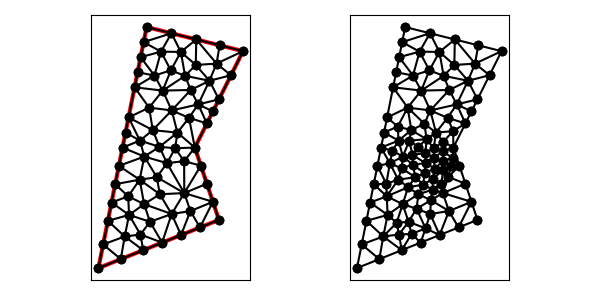

Values plotted in this chart, from the file beside it:
6.000000000000000000e+00, 5.000000000000000000e+00, 1.100000000000000000e+01, 7.000000000000000000e+00, 1.000000000000000000e+01, 1.000000000000000000e+01, 1.200000000000000000e+01, 1.400000000000000000e+01, 8.000000000000000000e+00, 1.500000000000000000e+01, 7.000000000000000000e+00, 1.000000000000000000e+01, 7.745275873351792129e+00, 6.392591576048075375e+00, 7.090942500553496508e+00, 6.311517353967135868e+00, 7.856953381770518163e+00, 5.742781352708207443e+00, 7.564390585225268637e+00, 6.148963427574472895e+00, 1.000000000000000000e+00, 4.272176050408691972e-01
6.000000000000000000e+00, 5.000000000000000000e+00, 1.100000000000000000e+01, 7.000000000000000000e+00, 1.000000000000000000e+01, 1.000000000000000000e+01, 1.200000000000000000e+01, 1.400000000000000000e+01, 8.000000000000000000e+00, 1.500000000000000000e+01, 7.000000000000000000e+00, 1.000000000000000000e+01, 6.196116135138184156e+00, 5.980580675690919890e+00, 6.000000000000000000e+00, 5.000000000000000000e+00, 6.928476690885259082e+00, 5.371390676354104166e+00, 6.374864275341146858e+00, 5.450657117348341352e+00, 1.000000000000000000e+00, 5.000000000000000000e-01
6.000000000000000000e+00, 5.000000000000000000e+00, 1.100000000000000000e+01, 7.000000000000000000e+00, 1.000000000000000000e+01, 1.000000000000000000e+01, 1.200000000000000000e+01, 1.400000000000000000e+01, 8.000000000000000000e+00, 1.500000000000000000e+01, 7.000000000000000000e+00, 1.000000000000000000e+01, 7.500000000000000000e+00, 1.250000000000000000e+01, 8.103298611111110716e+00, 1.165711805555555536e+01, 8.666557141343659509e+00, 1.236401294121341365e+01, 8.089951917484922816e+00, 1.217371033225632537e+01, 0.000000000000000000e+00, 5.000000000000000000e-01
6.000000000000000000e+00, 5.000000000000000000e+00, 1.100000000000000000e+01, 7.000000000000000000e+00, 1.000000000000000000e+01, 1.000000000000000000e+01, 1.200000000000000000e+01, 1.400000000000000000e+01, 8.000000000000000000e+00, 1.500000000000000000e+01, 7.000000000000000000e+00, 1.000000000000000000e+01, 6.196116135138184156e+00, 5.980580675690919890e+00, 7.090942500553496508e+00, 6.311517353967135868e+00, 6.392232270276368311e+00, 6.961161351381840667e+00, 6.559763635322682696e+00, 6.417753127013298808e+00, 0.000000000000000000e+00, 5.000000000000000000e-01
6.000000000000000000e+00, 5.000000000000000000e+00, 1.100000000000000000e+01, 7.000000000000000000e+00, 1.000000000000000000e+01, 1.000000000000000000e+01, 1.200000000000000000e+01, 1.400000000000000000e+01, 8.000000000000000000e+00, 1.500000000000000000e+01, 7.000000000000000000e+00, 1.000000000000000000e+01, 9.037920976993298439e+00, 7.243095413437760755e+00, 8.642715036327889067e+00, 6.057086014531155804e+00, 9.428476690885258193e+00, 6.371390676354103277e+00, 9.036370901402149158e+00, 6.557190701441006020e+00, 1.000000000000000000e+00, 5.000000000000000000e-01
6.000000000000000000e+00, 5.000000000000000000e+00, 1.100000000000000000e+01, 7.000000000000000000e+00, 1.000000000000000000e+01, 1.000000000000000000e+01, 1.200000000000000000e+01, 1.400000000000000000e+01, 8.000000000000000000e+00, 1.500000000000000000e+01, 7.000000000000000000e+00, 1.000000000000000000e+01, 8.844062985441093261e+00, 9.353759736967990790e+00, 8.422830392524717880e+00, 8.771055654514386291e+00, 9.561734355813367614e+00, 8.112600993383791703e+00, 8.942875911259726252e+00, 8.745805461622056853e+00, 0.000000000000000000e+00, 1.542726353016240781e-01
6.000000000000000000e+00, 5.000000000000000000e+00, 1.100000000000000000e+01, 7.000000000000000000e+00, 1.000000000000000000e+01, 1.000000000000000000e+01, 1.200000000000000000e+01, 1.400000000000000000e+01, 8.000000000000000000e+00, 1.500000000000000000e+01, 7.000000000000000000e+00, 1.000000000000000000e+01, 7.090942500553496508e+00, 6.311517353967135868e+00, 7.271210875569931176e+00, 7.205964181409955316e+00, 6.392232270276368311e+00, 6.961161351381840667e+00, 6.918128548799931998e+00, 6.826214295586310321e+00, 0.000000000000000000e+00, 5.000000000000000000e-01
6.000000000000000000e+00, 5.000000000000000000e+00, 1.100000000000000000e+01, 7.000000000000000000e+00, 1.000000000000000000e+01, 1.000000000000000000e+01, 1.200000000000000000e+01, 1.400000000000000000e+01, 8.000000000000000000e+00, 1.500000000000000000e+01, 7.000000000000000000e+00, 1.000000000000000000e+01, 7.090942500553496508e+00, 6.311517353967135868e+00, 6.928476690885259082e+00, 5.371390676354104166e+00, 7.856953381770518163e+00, 5.742781352708207443e+00, 7.292124191069757622e+00, 5.808563127676482196e+00, 1.000000000000000000e+00, 5.000000000000000000e-01
6.000000000000000000e+00, 5.000000000000000000e+00, 1.100000000000000000e+01, 7.000000000000000000e+00, 1.000000000000000000e+01, 1.000000000000000000e+01, 1.200000000000000000e+01, 1.400000000000000000e+01, 8.000000000000000000e+00, 1.500000000000000000e+01, 7.000000000000000000e+00, 1.000000000000000000e+01, 7.090942500553496508e+00, 6.311517353967135868e+00, 6.196116135138184156e+00, 5.980580675690919890e+00, 6.928476690885259082e+00, 5.371390676354104166e+00, 6.738511775525647174e+00, 5.887829568670720271e+00, 1.000000000000000000e+00, 5.000000000000000000e-01
6.000000000000000000e+00, 5.000000000000000000e+00, 1.100000000000000000e+01, 7.000000000000000000e+00, 1.000000000000000000e+01, 1.000000000000000000e+01, 1.200000000000000000e+01, 1.400000000000000000e+01, 8.000000000000000000e+00, 1.500000000000000000e+01, 7.000000000000000000e+00, 1.000000000000000000e+01, 7.897492346186624879e+00, 7.652412015476140361e+00, 9.037920976993298439e+00, 7.243095413437760755e+00, 8.547850935265657313e+00, 8.062994351422691608e+00, 8.494421419481859914e+00, 7.652833926778864537e+00, 0.000000000000000000e+00, 2.969608673975108748e-01
6.000000000000000000e+00, 5.000000000000000000e+00, 1.100000000000000000e+01, 7.000000000000000000e+00, 1.000000000000000000e+01, 1.000000000000000000e+01, 1.200000000000000000e+01, 1.400000000000000000e+01, 8.000000000000000000e+00, 1.500000000000000000e+01, 7.000000000000000000e+00, 1.000000000000000000e+01, 8.422830392524717880e+00, 8.771055654514386291e+00, 7.711276868119591121e+00, 8.667747731537534861e+00, 8.547850935265657313e+00, 8.062994351422691608e+00, 8.227319398636655734e+00, 8.500599245824870920e+00, 0.000000000000000000e+00, 2.537356446663366349e-01
6.000000000000000000e+00, 5.000000000000000000e+00, 1.100000000000000000e+01, 7.000000000000000000e+00, 1.000000000000000000e+01, 1.000000000000000000e+01, 1.200000000000000000e+01, 1.400000000000000000e+01, 8.000000000000000000e+00, 1.500000000000000000e+01, 7.000000000000000000e+00, 1.000000000000000000e+01, 7.090942500553496508e+00, 6.311517353967135868e+00, 7.745275873351792129e+00, 6.392591576048075375e+00, 7.271210875569931176e+00, 7.205964181409955316e+00, 7.369143083158406604e+00, 6.636691037141722482e+00, 0.000000000000000000e+00, 4.272176050408691972e-01
6.000000000000000000e+00, 5.000000000000000000e+00, 1.100000000000000000e+01, 7.000000000000000000e+00, 1.000000000000000000e+01, 1.000000000000000000e+01, 1.200000000000000000e+01, 1.400000000000000000e+01, 8.000000000000000000e+00, 1.500000000000000000e+01, 7.000000000000000000e+00, 1.000000000000000000e+01, 7.904522653658045073e+00, 9.626917952026300185e+00, 7.723833993557295052e+00, 1.028924903849474859e+01, 7.000000000000000000e+00, 1.000000000000000000e+01, 7.542785549071780338e+00, 9.972055663507015666e+00, 0.000000000000000000e+00, 2.521749706344891262e-01
6.000000000000000000e+00, 5.000000000000000000e+00, 1.100000000000000000e+01, 7.000000000000000000e+00, 1.000000000000000000e+01, 1.000000000000000000e+01, 1.200000000000000000e+01, 1.400000000000000000e+01, 8.000000000000000000e+00, 1.500000000000000000e+01, 7.000000000000000000e+00, 1.000000000000000000e+01, 9.037920976993298439e+00, 7.243095413437760755e+00, 8.138320408447222931e+00, 6.921969688246945474e+00, 8.642715036327889067e+00, 6.057086014531155804e+00, 8.606318807256135628e+00, 6.740717038738620381e+00, 1.000000000000000000e+00, 2.723335821162084502e-01
6.000000000000000000e+00, 5.000000000000000000e+00, 1.100000000000000000e+01, 7.000000000000000000e+00, 1.000000000000000000e+01, 1.000000000000000000e+01, 1.200000000000000000e+01, 1.400000000000000000e+01, 8.000000000000000000e+00, 1.500000000000000000e+01, 7.000000000000000000e+00, 1.000000000000000000e+01, 6.696116135138184156e+00, 8.480580675690919890e+00, 7.235553940732604161e+00, 7.977644090251674314e+00, 7.711276868119591121e+00, 8.667747731537534861e+00, 7.214315647996792258e+00, 8.375324165826709688e+00, 0.000000000000000000e+00, 2.827127355788023877e-01
6.000000000000000000e+00, 5.000000000000000000e+00, 1.100000000000000000e+01, 7.000000000000000000e+00, 1.000000000000000000e+01, 1.000000000000000000e+01, 1.200000000000000000e+01, 1.400000000000000000e+01, 8.000000000000000000e+00, 1.500000000000000000e+01, 7.000000000000000000e+00, 1.000000000000000000e+01, 7.897492346186624879e+00, 7.652412015476140361e+00, 7.271210875569931176e+00, 7.205964181409955316e+00, 8.138320408447222931e+00, 6.921969688246945474e+00, 7.769007876734593587e+00, 7.260115295044347050e+00, 0.000000000000000000e+00, 2.723335821162084502e-01
6.000000000000000000e+00, 5.000000000000000000e+00, 1.100000000000000000e+01, 7.000000000000000000e+00, 1.000000000000000000e+01, 1.000000000000000000e+01, 1.200000000000000000e+01, 1.400000000000000000e+01, 8.000000000000000000e+00, 1.500000000000000000e+01, 7.000000000000000000e+00, 1.000000000000000000e+01, 8.642715036327889067e+00, 6.057086014531155804e+00, 7.745275873351792129e+00, 6.392591576048075375e+00, 7.856953381770518163e+00, 5.742781352708207443e+00, 8.081648097150065269e+00, 6.064152981095812578e+00, 1.000000000000000000e+00, 4.272176050408691972e-01
6.000000000000000000e+00, 5.000000000000000000e+00, 1.100000000000000000e+01, 7.000000000000000000e+00, 1.000000000000000000e+01, 1.000000000000000000e+01, 1.200000000000000000e+01, 1.400000000000000000e+01, 8.000000000000000000e+00, 1.500000000000000000e+01, 7.000000000000000000e+00, 1.000000000000000000e+01, 7.271210875569931176e+00, 7.205964181409955316e+00, 7.745275873351792129e+00, 6.392591576048075375e+00, 8.138320408447222931e+00, 6.921969688246945474e+00, 7.718269052456315116e+00, 6.840175148568325092e+00, 0.000000000000000000e+00, 2.723335821162084502e-01
6.000000000000000000e+00, 5.000000000000000000e+00, 1.100000000000000000e+01, 7.000000000000000000e+00, 1.000000000000000000e+01, 1.000000000000000000e+01, 1.200000000000000000e+01, 1.400000000000000000e+01, 8.000000000000000000e+00, 1.500000000000000000e+01, 7.000000000000000000e+00, 1.000000000000000000e+01, 8.138320408447222931e+00, 6.921969688246945474e+00, 9.037920976993298439e+00, 7.243095413437760755e+00, 7.897492346186624879e+00, 7.652412015476140361e+00, 8.357911243875713936e+00, 7.272492372386949455e+00, 0.000000000000000000e+00, 2.723335821162084502e-01
6.000000000000000000e+00, 5.000000000000000000e+00, 1.100000000000000000e+01, 7.000000000000000000e+00, 1.000000000000000000e+01, 1.000000000000000000e+01, 1.200000000000000000e+01, 1.400000000000000000e+01, 8.000000000000000000e+00, 1.500000000000000000e+01, 7.000000000000000000e+00, 1.000000000000000000e+01, 6.544174202707275789e+00, 7.720871013536379834e+00, 6.392232270276368311e+00, 6.961161351381840667e+00, 7.271210875569931176e+00, 7.205964181409955316e+00, 6.735872449517859017e+00, 7.295998848776058310e+00, 0.000000000000000000e+00, 3.940763967233830711e-01
6.000000000000000000e+00, 5.000000000000000000e+00, 1.100000000000000000e+01, 7.000000000000000000e+00, 1.000000000000000000e+01, 1.000000000000000000e+01, 1.200000000000000000e+01, 1.400000000000000000e+01, 8.000000000000000000e+00, 1.500000000000000000e+01, 7.000000000000000000e+00, 1.000000000000000000e+01, 7.711276868119591121e+00, 8.667747731537534861e+00, 7.897492346186624879e+00, 7.652412015476140361e+00, 8.547850935265657313e+00, 8.062994351422691608e+00, 8.052206716523956587e+00, 8.127718032812122573e+00, 0.000000000000000000e+00, 2.969608673975108748e-01
6.000000000000000000e+00, 5.000000000000000000e+00, 1.100000000000000000e+01, 7.000000000000000000e+00, 1.000000000000000000e+01, 1.000000000000000000e+01, 1.200000000000000000e+01, 1.400000000000000000e+01, 8.000000000000000000e+00, 1.500000000000000000e+01, 7.000000000000000000e+00, 1.000000000000000000e+01, 7.271210875569931176e+00, 7.205964181409955316e+00, 7.235553940732604161e+00, 7.977644090251674314e+00, 6.544174202707275789e+00, 7.720871013536379834e+00, 7.016979673003270079e+00, 7.634826428399335896e+00, 0.000000000000000000e+00, 2.827127355788023877e-01
6.000000000000000000e+00, 5.000000000000000000e+00, 1.100000000000000000e+01, 7.000000000000000000e+00, 1.000000000000000000e+01, 1.000000000000000000e+01, 1.200000000000000000e+01, 1.400000000000000000e+01, 8.000000000000000000e+00, 1.500000000000000000e+01, 7.000000000000000000e+00, 1.000000000000000000e+01, 9.561734355813367614e+00, 8.112600993383791703e+00, 8.547850935265657313e+00, 8.062994351422691608e+00, 9.037920976993298439e+00, 7.243095413437760755e+00, 9.049168756024107196e+00, 7.806230252748080467e+00, 0.000000000000000000e+00, 2.969608673975108748e-01
6.000000000000000000e+00, 5.000000000000000000e+00, 1.100000000000000000e+01, 7.000000000000000000e+00, 1.000000000000000000e+01, 1.000000000000000000e+01, 1.200000000000000000e+01, 1.400000000000000000e+01, 8.000000000000000000e+00, 1.500000000000000000e+01, 7.000000000000000000e+00, 1.000000000000000000e+01, 6.848058067569091634e+00, 9.240290337845459945e+00, 6.696116135138184156e+00, 8.480580675690919890e+00, 7.711276868119591121e+00, 8.667747731537534861e+00, 7.085150356942288674e+00, 8.796206248357972157e+00, 0.000000000000000000e+00, 3.912980438382619996e-01
6.000000000000000000e+00, 5.000000000000000000e+00, 1.100000000000000000e+01, 7.000000000000000000e+00, 1.000000000000000000e+01, 1.000000000000000000e+01, 1.200000000000000000e+01, 1.400000000000000000e+01, 8.000000000000000000e+00, 1.500000000000000000e+01, 7.000000000000000000e+00, 1.000000000000000000e+01, 7.711276868119591121e+00, 8.667747731537534861e+00, 7.235553940732604161e+00, 7.977644090251674314e+00, 7.897492346186624879e+00, 7.652412015476140361e+00, 7.614774385012939462e+00, 8.099267945755117992e+00, 0.000000000000000000e+00, 2.827127355788023877e-01
6.000000000000000000e+00, 5.000000000000000000e+00, 1.100000000000000000e+01, 7.000000000000000000e+00, 1.000000000000000000e+01, 1.000000000000000000e+01, 1.200000000000000000e+01, 1.400000000000000000e+01, 8.000000000000000000e+00, 1.500000000000000000e+01, 7.000000000000000000e+00, 1.000000000000000000e+01, 7.235553940732604161e+00, 7.977644090251674314e+00, 7.271210875569931176e+00, 7.205964181409955316e+00, 7.897492346186624879e+00, 7.652412015476140361e+00, 7.468085720829719776e+00, 7.612006762379256664e+00, 0.000000000000000000e+00, 2.827127355788023877e-01
6.000000000000000000e+00, 5.000000000000000000e+00, 1.100000000000000000e+01, 7.000000000000000000e+00, 1.000000000000000000e+01, 1.000000000000000000e+01, 1.200000000000000000e+01, 1.400000000000000000e+01, 8.000000000000000000e+00, 1.500000000000000000e+01, 7.000000000000000000e+00, 1.000000000000000000e+01, 6.696116135138184156e+00, 8.480580675690919890e+00, 6.544174202707275789e+00, 7.720871013536379834e+00, 7.235553940732604161e+00, 7.977644090251674314e+00, 6.825281426192688627e+00, 8.059698593159657420e+00, 0.000000000000000000e+00, 2.827127355788023877e-01
6.000000000000000000e+00, 5.000000000000000000e+00, 1.100000000000000000e+01, 7.000000000000000000e+00, 1.000000000000000000e+01, 1.000000000000000000e+01, 1.200000000000000000e+01, 1.400000000000000000e+01, 8.000000000000000000e+00, 1.500000000000000000e+01, 7.000000000000000000e+00, 1.000000000000000000e+01, 7.250000000000000000e+00, 1.125000000000000000e+01, 7.125000000000000000e+00, 1.062500000000000000e+01, 7.723833993557295052e+00, 1.028924903849474859e+01, 7.366277997852431980e+00, 1.072141634616491501e+01, 0.000000000000000000e+00, 2.223222509458854246e-01
6.000000000000000000e+00, 5.000000000000000000e+00, 1.100000000000000000e+01, 7.000000000000000000e+00, 1.000000000000000000e+01, 1.000000000000000000e+01, 1.200000000000000000e+01, 1.400000000000000000e+01, 8.000000000000000000e+00, 1.500000000000000000e+01, 7.000000000000000000e+00, 1.000000000000000000e+01, 6.848058067569091634e+00, 9.240290337845459945e+00, 7.904522653658045073e+00, 9.626917952026300185e+00, 7.000000000000000000e+00, 1.000000000000000000e+01, 7.250860240409045865e+00, 9.622402763290587302e+00, 0.000000000000000000e+00, 2.533148122318353290e-01
6.000000000000000000e+00, 5.000000000000000000e+00, 1.100000000000000000e+01, 7.000000000000000000e+00, 1.000000000000000000e+01, 1.000000000000000000e+01, 1.200000000000000000e+01, 1.400000000000000000e+01, 8.000000000000000000e+00, 1.500000000000000000e+01, 7.000000000000000000e+00, 1.000000000000000000e+01, 9.561734355813367614e+00, 8.112600993383791703e+00, 8.422830392524717880e+00, 8.771055654514386291e+00, 8.547850935265657313e+00, 8.062994351422691608e+00, 8.844138561201248194e+00, 8.315550333106957126e+00, 0.000000000000000000e+00, 2.537356446663366349e-01
6.000000000000000000e+00, 5.000000000000000000e+00, 1.100000000000000000e+01, 7.000000000000000000e+00, 1.000000000000000000e+01, 1.000000000000000000e+01, 1.200000000000000000e+01, 1.400000000000000000e+01, 8.000000000000000000e+00, 1.500000000000000000e+01, 7.000000000000000000e+00, 1.000000000000000000e+01, 7.904522653658045073e+00, 9.626917952026300185e+00, 6.848058067569091634e+00, 9.240290337845459945e+00, 7.711276868119591121e+00, 8.667747731537534861e+00, 7.487952529782242017e+00, 9.178318673803099514e+00, 0.000000000000000000e+00, 4.094270319624492283e-01
6.000000000000000000e+00, 5.000000000000000000e+00, 1.100000000000000000e+01, 7.000000000000000000e+00, 1.000000000000000000e+01, 1.000000000000000000e+01, 1.200000000000000000e+01, 1.400000000000000000e+01, 8.000000000000000000e+00, 1.500000000000000000e+01, 7.000000000000000000e+00, 1.000000000000000000e+01, 7.904522653658045073e+00, 9.626917952026300185e+00, 8.422830392524717880e+00, 8.771055654514386291e+00, 8.844062985441093261e+00, 9.353759736967990790e+00, 8.390472010541285997e+00, 9.250577781169559088e+00, 0.000000000000000000e+00, 1.542726353016240781e-01
6.000000000000000000e+00, 5.000000000000000000e+00, 1.100000000000000000e+01, 7.000000000000000000e+00, 1.000000000000000000e+01, 1.000000000000000000e+01, 1.200000000000000000e+01, 1.400000000000000000e+01, 8.000000000000000000e+00, 1.500000000000000000e+01, 7.000000000000000000e+00, 1.000000000000000000e+01, 1.050000000000000000e+01, 8.500000000000000000e+00, 9.561734355813367614e+00, 8.112600993383791703e+00, 1.075000000000000000e+01, 7.750000000000000000e+00, 1.027057811860445646e+01, 8.120866997794598419e+00, 1.000000000000000000e+00, 5.000000000000000000e-01
6.000000000000000000e+00, 5.000000000000000000e+00, 1.100000000000000000e+01, 7.000000000000000000e+00, 1.000000000000000000e+01, 1.000000000000000000e+01, 1.200000000000000000e+01, 1.400000000000000000e+01, 8.000000000000000000e+00, 1.500000000000000000e+01, 7.000000000000000000e+00, 1.000000000000000000e+01, 7.745275873351792129e+00, 6.392591576048075375e+00, 8.642715036327889067e+00, 6.057086014531155804e+00, 8.138320408447222931e+00, 6.921969688246945474e+00, 8.175437106042300783e+00, 6.457215759608725847e+00, 1.000000000000000000e+00, 2.723335821162084502e-01
6.000000000000000000e+00, 5.000000000000000000e+00, 1.100000000000000000e+01, 7.000000000000000000e+00, 1.000000000000000000e+01, 1.000000000000000000e+01, 1.200000000000000000e+01, 1.400000000000000000e+01, 8.000000000000000000e+00, 1.500000000000000000e+01, 7.000000000000000000e+00, 1.000000000000000000e+01, 1.025000000000000000e+01, 9.250000000000000000e+00, 1.000000000000000000e+01, 1.000000000000000000e+01, 9.556902716059003211e+00, 9.435634238686334996e+00, 9.935634238686334996e+00, 9.561878079562111665e+00, 1.000000000000000000e+00, 1.139323424294284987e-01
6.000000000000000000e+00, 5.000000000000000000e+00, 1.100000000000000000e+01, 7.000000000000000000e+00, 1.000000000000000000e+01, 1.000000000000000000e+01, 1.200000000000000000e+01, 1.400000000000000000e+01, 8.000000000000000000e+00, 1.500000000000000000e+01, 7.000000000000000000e+00, 1.000000000000000000e+01, 1.021423834544262910e+01, 6.685695338177051639e+00, 1.100000000000000000e+01, 7.000000000000000000e+00, 1.075000000000000000e+01, 7.750000000000000000e+00, 1.065474611514754422e+01, 7.145231779392350546e+00, 1.000000000000000000e+00, 5.000000000000000000e-01
6.000000000000000000e+00, 5.000000000000000000e+00, 1.100000000000000000e+01, 7.000000000000000000e+00, 1.000000000000000000e+01, 1.000000000000000000e+01, 1.200000000000000000e+01, 1.400000000000000000e+01, 8.000000000000000000e+00, 1.500000000000000000e+01, 7.000000000000000000e+00, 1.000000000000000000e+01, 9.428476690885258193e+00, 6.371390676354103277e+00, 1.021423834544262910e+01, 6.685695338177051639e+00, 9.816625067459643361e+00, 7.366515649536263588e+00, 9.819780034595842366e+00, 6.807867221355806464e+00, 1.000000000000000000e+00, 5.000000000000000000e-01
6.000000000000000000e+00, 5.000000000000000000e+00, 1.100000000000000000e+01, 7.000000000000000000e+00, 1.000000000000000000e+01, 1.000000000000000000e+01, 1.200000000000000000e+01, 1.400000000000000000e+01, 8.000000000000000000e+00, 1.500000000000000000e+01, 7.000000000000000000e+00, 1.000000000000000000e+01, 9.816625067459643361e+00, 7.366515649536263588e+00, 9.561734355813367614e+00, 8.112600993383791703e+00, 9.037920976993298439e+00, 7.243095413437760755e+00, 9.472093466755437063e+00, 7.574070685452604756e+00, 0.000000000000000000e+00, 5.000000000000000000e-01
6.000000000000000000e+00, 5.000000000000000000e+00, 1.100000000000000000e+01, 7.000000000000000000e+00, 1.000000000000000000e+01, 1.000000000000000000e+01, 1.200000000000000000e+01, 1.400000000000000000e+01, 8.000000000000000000e+00, 1.500000000000000000e+01, 7.000000000000000000e+00, 1.000000000000000000e+01, 9.561734355813367614e+00, 8.112600993383791703e+00, 1.050000000000000000e+01, 8.500000000000000000e+00, 1.025000000000000000e+01, 9.250000000000000000e+00, 1.010391145193778861e+01, 8.620866997794598419e+00, 1.000000000000000000e+00, 5.000000000000000000e-01
6.000000000000000000e+00, 5.000000000000000000e+00, 1.100000000000000000e+01, 7.000000000000000000e+00, 1.000000000000000000e+01, 1.000000000000000000e+01, 1.200000000000000000e+01, 1.400000000000000000e+01, 8.000000000000000000e+00, 1.500000000000000000e+01, 7.000000000000000000e+00, 1.000000000000000000e+01, 9.428476690885258193e+00, 6.371390676354103277e+00, 9.816625067459643361e+00, 7.366515649536263588e+00, 9.037920976993298439e+00, 7.243095413437760755e+00, 9.427674245112733331e+00, 6.993667246442709207e+00, 1.000000000000000000e+00, 5.000000000000000000e-01
6.000000000000000000e+00, 5.000000000000000000e+00, 1.100000000000000000e+01, 7.000000000000000000e+00, 1.000000000000000000e+01, 1.000000000000000000e+01, 1.200000000000000000e+01, 1.400000000000000000e+01, 8.000000000000000000e+00, 1.500000000000000000e+01, 7.000000000000000000e+00, 1.000000000000000000e+01, 1.075000000000000000e+01, 7.750000000000000000e+00, 9.561734355813367614e+00, 8.112600993383791703e+00, 9.816625067459643361e+00, 7.366515649536263588e+00, 1.004278647442433758e+01, 7.743038880973351468e+00, 1.000000000000000000e+00, 5.000000000000000000e-01
6.000000000000000000e+00, 5.000000000000000000e+00, 1.100000000000000000e+01, 7.000000000000000000e+00, 1.000000000000000000e+01, 1.000000000000000000e+01, 1.200000000000000000e+01, 1.400000000000000000e+01, 8.000000000000000000e+00, 1.500000000000000000e+01, 7.000000000000000000e+00, 1.000000000000000000e+01, 1.075000000000000000e+01, 7.750000000000000000e+00, 9.816625067459643361e+00, 7.366515649536263588e+00, 1.021423834544262910e+01, 6.685695338177051639e+00, 1.026028780430075749e+01, 7.267403662571105372e+00, 1.000000000000000000e+00, 5.000000000000000000e-01
6.000000000000000000e+00, 5.000000000000000000e+00, 1.100000000000000000e+01, 7.000000000000000000e+00, 1.000000000000000000e+01, 1.000000000000000000e+01, 1.200000000000000000e+01, 1.400000000000000000e+01, 8.000000000000000000e+00, 1.500000000000000000e+01, 7.000000000000000000e+00, 1.000000000000000000e+01, 1.000000000000000000e+01, 1.000000000000000000e+01, 9.278542841680586406e+00, 1.062022032500865265e+01, 9.183265772303993657e+00, 9.972833419401908372e+00, 9.487269537994860613e+00, 1.019768458147018642e+01, 1.000000000000000000e+00, 1.421455253256737883e-01
6.000000000000000000e+00, 5.000000000000000000e+00, 1.100000000000000000e+01, 7.000000000000000000e+00, 1.000000000000000000e+01, 1.000000000000000000e+01, 1.200000000000000000e+01, 1.400000000000000000e+01, 8.000000000000000000e+00, 1.500000000000000000e+01, 7.000000000000000000e+00, 1.000000000000000000e+01, 1.025000000000000000e+01, 9.250000000000000000e+00, 9.556902716059003211e+00, 9.435634238686334996e+00, 9.561734355813367614e+00, 8.112600993383791703e+00, 9.789545690624123608e+00, 8.932745077356708308e+00, 1.000000000000000000e+00, 1.139323424294284987e-01
6.000000000000000000e+00, 5.000000000000000000e+00, 1.100000000000000000e+01, 7.000000000000000000e+00, 1.000000000000000000e+01, 1.000000000000000000e+01, 1.200000000000000000e+01, 1.400000000000000000e+01, 8.000000000000000000e+00, 1.500000000000000000e+01, 7.000000000000000000e+00, 1.000000000000000000e+01, 9.561734355813367614e+00, 8.112600993383791703e+00, 9.556902716059003211e+00, 9.435634238686334996e+00, 8.844062985441093261e+00, 9.353759736967990790e+00, 9.320900019104486844e+00, 8.967331656346038571e+00, 0.000000000000000000e+00, 1.139323424294284987e-01
6.000000000000000000e+00, 5.000000000000000000e+00, 1.100000000000000000e+01, 7.000000000000000000e+00, 1.000000000000000000e+01, 1.000000000000000000e+01, 1.200000000000000000e+01, 1.400000000000000000e+01, 8.000000000000000000e+00, 1.500000000000000000e+01, 7.000000000000000000e+00, 1.000000000000000000e+01, 8.422830392524717880e+00, 8.771055654514386291e+00, 7.904522653658045073e+00, 9.626917952026300185e+00, 7.711276868119591121e+00, 8.667747731537534861e+00, 8.012876638100784987e+00, 9.021907112692741038e+00, 0.000000000000000000e+00, 2.537356446663366349e-01
6.000000000000000000e+00, 5.000000000000000000e+00, 1.100000000000000000e+01, 7.000000000000000000e+00, 1.000000000000000000e+01, 1.000000000000000000e+01, 1.200000000000000000e+01, 1.400000000000000000e+01, 8.000000000000000000e+00, 1.500000000000000000e+01, 7.000000000000000000e+00, 1.000000000000000000e+01, 8.666557141343659509e+00, 1.236401294121341365e+01, 8.324776296991313274e+00, 1.298949928353260930e+01, 7.500000000000000000e+00, 1.250000000000000000e+01, 8.163777812778324261e+00, 1.261783740824867550e+01, 0.000000000000000000e+00, 4.461646806334086945e-01
6.000000000000000000e+00, 5.000000000000000000e+00, 1.100000000000000000e+01, 7.000000000000000000e+00, 1.000000000000000000e+01, 1.000000000000000000e+01, 1.200000000000000000e+01, 1.400000000000000000e+01, 8.000000000000000000e+00, 1.500000000000000000e+01, 7.000000000000000000e+00, 1.000000000000000000e+01, 8.255208333333332149e+00, 1.072395833333333393e+01, 8.531501613636493175e+00, 1.003106577275047329e+01, 9.278542841680586406e+00, 1.062022032500865265e+01, 8.688417596216803318e+00, 1.045841481036415388e+01, 0.000000000000000000e+00, 1.788951408676270338e-01
6.000000000000000000e+00, 5.000000000000000000e+00, 1.100000000000000000e+01, 7.000000000000000000e+00, 1.000000000000000000e+01, 1.000000000000000000e+01, 1.200000000000000000e+01, 1.400000000000000000e+01, 8.000000000000000000e+00, 1.500000000000000000e+01, 7.000000000000000000e+00, 1.000000000000000000e+01, 9.041666666666666075e+00, 1.154166666666666607e+01, 9.278542841680586406e+00, 1.062022032500865265e+01, 9.757327520282194300e+00, 1.123447152896488355e+01, 9.359179009543149519e+00, 1.113211950688006624e+01, 0.000000000000000000e+00, 3.459730486946883121e-01
6.000000000000000000e+00, 5.000000000000000000e+00, 1.100000000000000000e+01, 7.000000000000000000e+00, 1.000000000000000000e+01, 1.000000000000000000e+01, 1.200000000000000000e+01, 1.400000000000000000e+01, 8.000000000000000000e+00, 1.500000000000000000e+01, 7.000000000000000000e+00, 1.000000000000000000e+01, 9.183265772303993657e+00, 9.972833419401908372e+00, 9.278542841680586406e+00, 1.062022032500865265e+01, 8.531501613636493175e+00, 1.003106577275047329e+01, 8.997770075873690487e+00, 1.020803983905367751e+01, 0.000000000000000000e+00, 1.421455253256737883e-01
6.000000000000000000e+00, 5.000000000000000000e+00, 1.100000000000000000e+01, 7.000000000000000000e+00, 1.000000000000000000e+01, 1.000000000000000000e+01, 1.200000000000000000e+01, 1.400000000000000000e+01, 8.000000000000000000e+00, 1.500000000000000000e+01, 7.000000000000000000e+00, 1.000000000000000000e+01, 8.255208333333332149e+00, 1.072395833333333393e+01, 9.041666666666666075e+00, 1.154166666666666607e+01, 8.103298611111110716e+00, 1.165711805555555536e+01, 8.466724537037036313e+00, 1.130758101851851904e+01, 0.000000000000000000e+00, 5.000000000000000000e-01
6.000000000000000000e+00, 5.000000000000000000e+00, 1.100000000000000000e+01, 7.000000000000000000e+00, 1.000000000000000000e+01, 1.000000000000000000e+01, 1.200000000000000000e+01, 1.400000000000000000e+01, 8.000000000000000000e+00, 1.500000000000000000e+01, 7.000000000000000000e+00, 1.000000000000000000e+01, 8.255208333333332149e+00, 1.072395833333333393e+01, 8.103298611111110716e+00, 1.165711805555555536e+01, 7.250000000000000000e+00, 1.125000000000000000e+01, 7.869502314814813992e+00, 1.121035879629629584e+01, 0.000000000000000000e+00, 5.000000000000000000e-01
6.000000000000000000e+00, 5.000000000000000000e+00, 1.100000000000000000e+01, 7.000000000000000000e+00, 1.000000000000000000e+01, 1.000000000000000000e+01, 1.200000000000000000e+01, 1.400000000000000000e+01, 8.000000000000000000e+00, 1.500000000000000000e+01, 7.000000000000000000e+00, 1.000000000000000000e+01, 9.595627686639078391e+00, 1.297680521834637624e+01, 1.003929073099275193e+01, 1.342692963282374308e+01, 9.419741248314354110e+00, 1.396815611161945192e+01, 9.684886555315394219e+00, 1.345729698759652315e+01, 0.000000000000000000e+00, 5.000000000000000000e-01
6.000000000000000000e+00, 5.000000000000000000e+00, 1.100000000000000000e+01, 7.000000000000000000e+00, 1.000000000000000000e+01, 1.000000000000000000e+01, 1.200000000000000000e+01, 1.400000000000000000e+01, 8.000000000000000000e+00, 1.500000000000000000e+01, 7.000000000000000000e+00, 1.000000000000000000e+01, 7.723833993557295052e+00, 1.028924903849474859e+01, 8.255208333333332149e+00, 1.072395833333333393e+01, 7.250000000000000000e+00, 1.125000000000000000e+01, 7.743014108963542697e+00, 1.075440245727602750e+01, 0.000000000000000000e+00, 2.521749706344891262e-01
6.000000000000000000e+00, 5.000000000000000000e+00, 1.100000000000000000e+01, 7.000000000000000000e+00, 1.000000000000000000e+01, 1.000000000000000000e+01, 1.200000000000000000e+01, 1.400000000000000000e+01, 8.000000000000000000e+00, 1.500000000000000000e+01, 7.000000000000000000e+00, 1.000000000000000000e+01, 8.844062985441093261e+00, 9.353759736967990790e+00, 8.531501613636493175e+00, 1.003106577275047329e+01, 7.904522653658045073e+00, 9.626917952026300185e+00, 8.426695750911877170e+00, 9.670581153914922012e+00, 0.000000000000000000e+00, 1.542726353016240781e-01
6.000000000000000000e+00, 5.000000000000000000e+00, 1.100000000000000000e+01, 7.000000000000000000e+00, 1.000000000000000000e+01, 1.000000000000000000e+01, 1.200000000000000000e+01, 1.400000000000000000e+01, 8.000000000000000000e+00, 1.500000000000000000e+01, 7.000000000000000000e+00, 1.000000000000000000e+01, 8.844062985441093261e+00, 9.353759736967990790e+00, 9.556902716059003211e+00, 9.435634238686334996e+00, 9.183265772303993657e+00, 9.972833419401908372e+00, 9.194743824601363968e+00, 9.587409131685411978e+00, 0.000000000000000000e+00, 1.139323424294284987e-01
6.000000000000000000e+00, 5.000000000000000000e+00, 1.100000000000000000e+01, 7.000000000000000000e+00, 1.000000000000000000e+01, 1.000000000000000000e+01, 1.200000000000000000e+01, 1.400000000000000000e+01, 8.000000000000000000e+00, 1.500000000000000000e+01, 7.000000000000000000e+00, 1.000000000000000000e+01, 7.723833993557295052e+00, 1.028924903849474859e+01, 8.531501613636493175e+00, 1.003106577275047329e+01, 8.255208333333332149e+00, 1.072395833333333393e+01, 8.170181313509040422e+00, 1.034809104819285075e+01, 0.000000000000000000e+00, 1.788951408676270338e-01
6.000000000000000000e+00, 5.000000000000000000e+00, 1.100000000000000000e+01, 7.000000000000000000e+00, 1.000000000000000000e+01, 1.000000000000000000e+01, 1.200000000000000000e+01, 1.400000000000000000e+01, 8.000000000000000000e+00, 1.500000000000000000e+01, 7.000000000000000000e+00, 1.000000000000000000e+01, 8.666557141343659509e+00, 1.236401294121341365e+01, 8.103298611111110716e+00, 1.165711805555555536e+01, 9.041666666666666075e+00, 1.154166666666666607e+01, 8.603840806373812100e+00, 1.185426588781187718e+01, 0.000000000000000000e+00, 5.000000000000000000e-01
6.000000000000000000e+00, 5.000000000000000000e+00, 1.100000000000000000e+01, 7.000000000000000000e+00, 1.000000000000000000e+01, 1.000000000000000000e+01, 1.200000000000000000e+01, 1.400000000000000000e+01, 8.000000000000000000e+00, 1.500000000000000000e+01, 7.000000000000000000e+00, 1.000000000000000000e+01, 7.500000000000000000e+00, 1.250000000000000000e+01, 7.250000000000000000e+00, 1.125000000000000000e+01, 8.103298611111110716e+00, 1.165711805555555536e+01, 7.617766203703703276e+00, 1.180237268518518512e+01, 0.000000000000000000e+00, 5.000000000000000000e-01
6.000000000000000000e+00, 5.000000000000000000e+00, 1.100000000000000000e+01, 7.000000000000000000e+00, 1.000000000000000000e+01, 1.000000000000000000e+01, 1.200000000000000000e+01, 1.400000000000000000e+01, 8.000000000000000000e+00, 1.500000000000000000e+01, 7.000000000000000000e+00, 1.000000000000000000e+01, 7.000000000000000000e+00, 1.000000000000000000e+01, 7.723833993557295052e+00, 1.028924903849474859e+01, 7.125000000000000000e+00, 1.062500000000000000e+01, 7.282944664519098943e+00, 1.030474967949824894e+01, 0.000000000000000000e+00, 2.223222509458854246e-01
6.000000000000000000e+00, 5.000000000000000000e+00, 1.100000000000000000e+01, 7.000000000000000000e+00, 1.000000000000000000e+01, 1.000000000000000000e+01, 1.200000000000000000e+01, 1.400000000000000000e+01, 8.000000000000000000e+00, 1.500000000000000000e+01, 7.000000000000000000e+00, 1.000000000000000000e+01, 8.531501613636493175e+00, 1.003106577275047329e+01, 7.723833993557295052e+00, 1.028924903849474859e+01, 7.904522653658045073e+00, 9.626917952026300185e+00, 8.053286086950611988e+00, 9.982410921090506761e+00, 0.000000000000000000e+00, 1.788951408676270338e-01
... 37 more rows
